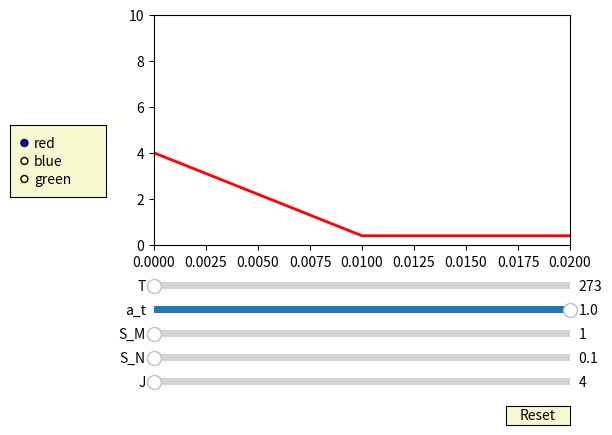

This chart was generated by the following Python code:
"""
===========
Slider Demo
===========

Using the slider widget to control visual properties of your plot.

In this example, a slider is used to choose the frequency of a sine
wave. You can control many continuously-varying properties of your plot in
this way.
"""
import numpy as np
import matplotlib.pyplot as plt
from matplotlib.widgets import Slider, Button, RadioButtons

fig, ax = plt.subplots()
plt.subplots_adjust(left=0.25, bottom=0.4)
t = np.arange(0.0, 0.1, 0.01) #this is the pressure p
J = 4.0
S_N = 0.1
M = 4.6518e-26
T = 273.0
S_M = 1.0
a_t = 1

s = J*S_N*(J*np.sqrt(M*T)*S_M+t*a_t)/(J*np.sqrt(M*T)*S_N+t*a_t)
l, = plt.plot(t, s, lw=2, color='red')
plt.axis([0, 0.02, 0, 10])

axcolor = 'lightgoldenrodyellow'
axfreq = plt.axes([0.25, 0.1, 0.65, 0.03], facecolor=axcolor)
axamp = plt.axes([0.25, 0.15, 0.65, 0.03], facecolor=axcolor)
axS_M = plt.axes([0.25, 0.2, 0.65, 0.03], facecolor=axcolor)
axa_t = plt.axes([0.25, 0.25, 0.65, 0.03], facecolor=axcolor)
axT = plt.axes([0.25, 0.3, 0.65, 0.03], facecolor=axcolor)




sfreq = Slider(axfreq, 'J', J, 30.0, valinit=J)
samp = Slider(axamp, 'S_N', 0.1, 0.3, valinit=S_N)
sS_M = Slider(axS_M, 'S_M', 1.0, 3.0, valinit=S_M)
sa_t = Slider(axa_t, 'a_t', 0.1, 1.0, valinit=a_t)
sT = Slider(axT, 'T', 273.0, 300.0, valinit=T)




def update(val):
    J = samp.val
    S_N = sfreq.val
    S_M = sS_M.val
    a_t = sa_t.val
    T = sT.val
    l.set_ydata(J*S_N*(J*np.sqrt(M*T)*S_M+t*a_t)/(J*np.sqrt(M*T)*S_N+t*a_t))
    fig.canvas.draw_idle()
sfreq.on_changed(update)
samp.on_changed(update)
sS_M.on_changed(update)
sa_t.on_changed(update)
sT.on_changed(update)




resetax = plt.axes([0.8, 0.025, 0.1, 0.04])
button = Button(resetax, 'Reset', color=axcolor, hovercolor='0.975')


def reset(event):
    sfreq.reset()
    samp.reset()
button.on_clicked(reset)

rax = plt.axes([0.025, 0.5, 0.15, 0.15], facecolor=axcolor)
radio = RadioButtons(rax, ('red', 'blue', 'green'), active=0)


def colorfunc(label):
    l.set_color(label)
    fig.canvas.draw_idle()
radio.on_clicked(colorfunc)

plt.show()
